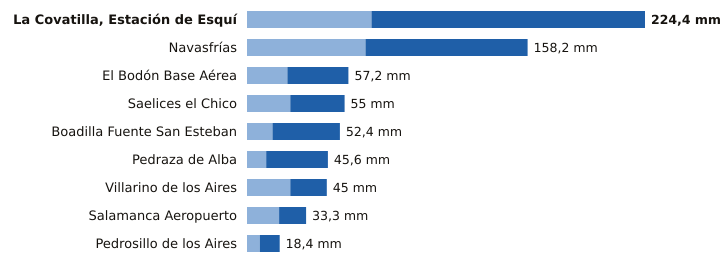

The table this chart was drawn from, first rows:
estacion, provincia, indicativo, mm_6_dias_anteriores, mm_hoy, mm_7_dias, horas_de_hoy
La Covatilla, Estación de Esquí, Salamanca, 2491C, 70.2, 154.2, 224.4, 21
Navasfrías, Salamanca, 2930Y, 66.8, 91.4, 158.2, 19
El Bodón Base Aérea, Salamanca, 2945A, 22.8, 34.4, 57.2, 20
Saelices el Chico, Salamanca, 2946X, 24.4, 30.6, 55.0, 21
Boadilla Fuente San Esteban, Salamanca, 2914C, 14.4, 38.0, 52.4, 20
Pedraza de Alba, Salamanca, 2863C, 10.8, 34.8, 45.6, 20
Villarino de los Aires, Salamanca, 2891A, 24.4, 20.6, 45.0, 17
Salamanca Aeropuerto, Salamanca, 2867, 18.1, 15.2, 33.3, 21
Pedrosillo de los Aires, Salamanca, 2847X, 7.2, 11.2, 18.4, 21
